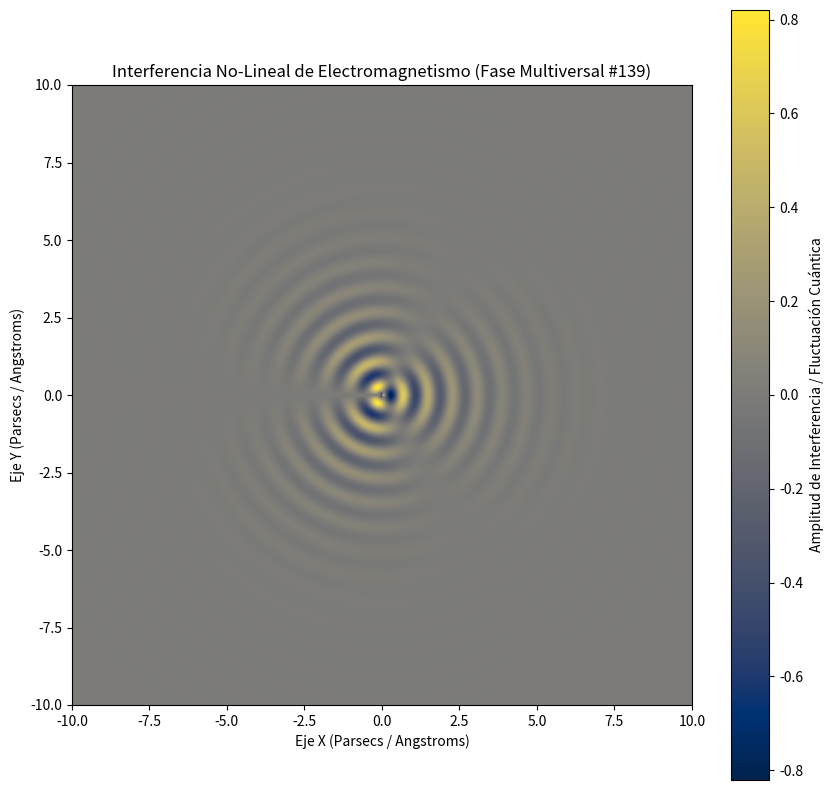

Write the Python code that produced this figure.
%matplotlib inline
# Simulación Multiversal: Electromagnetismo - Variante 139
import numpy as np
import matplotlib.pyplot as plt

# Parámetros Físicos No-Lineales
omega_1 = 7.858
omega_2 = 1.511
lambda_decay = 0.664
phase_shift = 2.359

x = np.linspace(-10, 10, 800)
y = np.linspace(-10, 10, 800)
X, Y = np.meshgrid(x, y)

# Dinámica de Fluidos / Campos Tensor-Escalares (Fase Multiversal)
R = np.sqrt(X**2 + Y**2) + 1e-5
Z = (np.sin(omega_1 * R + phase_shift) * np.cos(omega_2 * np.arctan2(Y, X))) * np.exp(-lambda_decay * R)

plt.figure(figsize=(10, 10))
plt.imshow(Z, cmap='cividis', extent=[-10, 10, -10, 10], origin='lower')
plt.colorbar(label='Amplitud de Interferencia / Fluctuación Cuántica')
plt.title(r'Interferencia No-Lineal de Electromagnetismo (Fase Multiversal #139)')
plt.xlabel('Eje X (Parsecs / Angstroms)')
plt.ylabel('Eje Y (Parsecs / Angstroms)')
plt.show()
